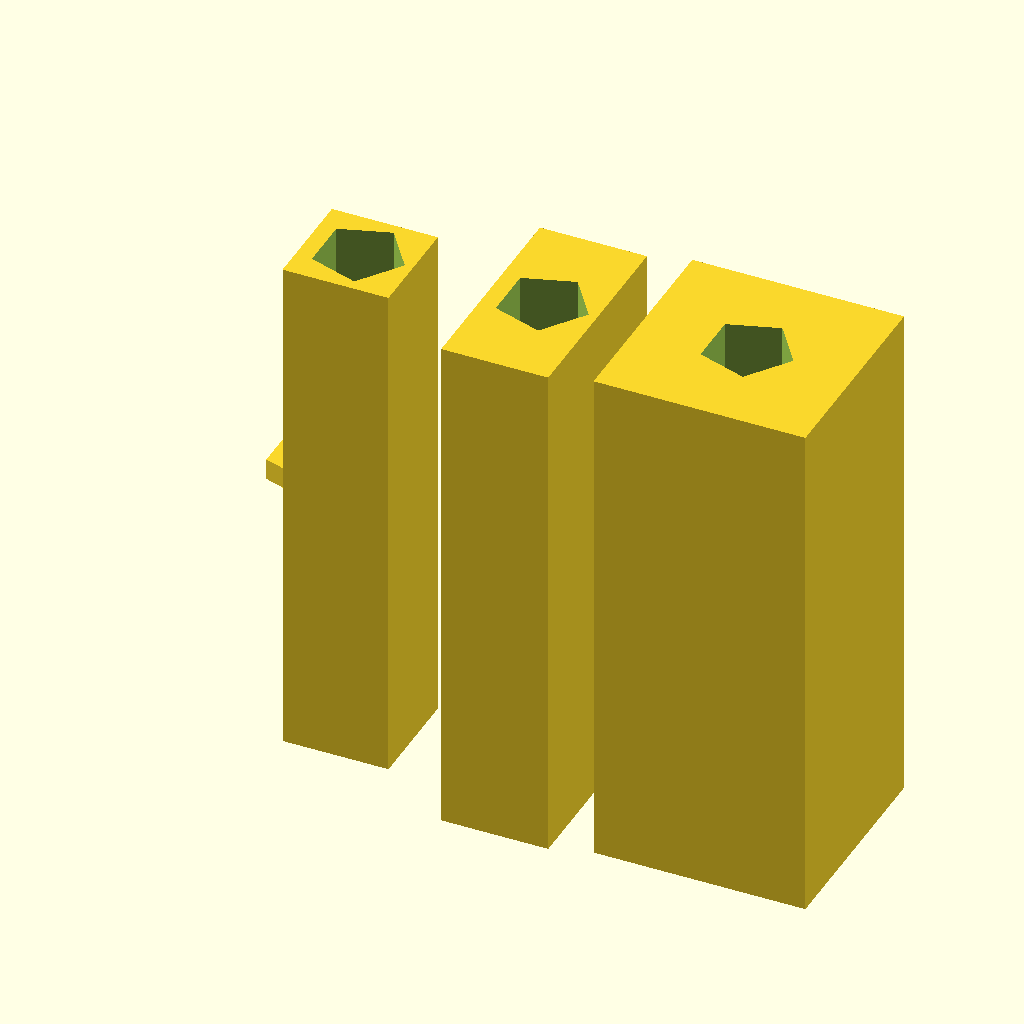
Cell 1: the model at its default parameters.
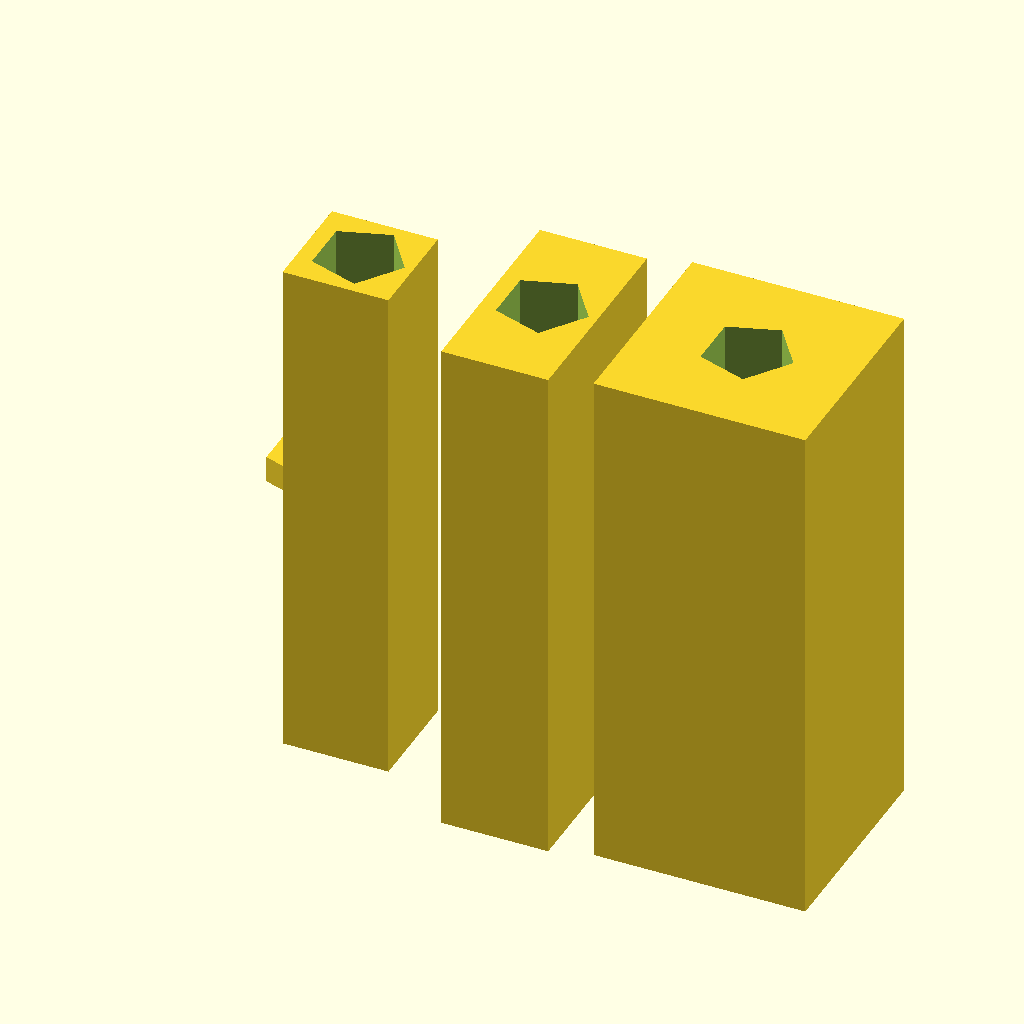
Cell 2 — EPS set to 0.02, the other parameters unchanged.
One fixed orthographic camera (rotation 55°, 0°, 25°; colour scheme Cornfield) for every cell.
OpenSCAD source file cadence/cad_coder/cad_coder_output/scad/0000_00009321.scad:
EPS = 0.01;

module circle_extrude(radius, height) {
    translate([0, 0, -height/2])
        linear_extrude(height=height)
            circle(r=radius);
}

module rectangle_with_circle_extrude(x, y, circle_radius, height) {
    translate([0, 0, -height/2])
        difference() {
            square([x, y]);
            translate([x/2, y/2])
                circle(r=circle_radius);
        }
    linear_extrude(height=height);
}

union() {
    translate([-0.5546875, 0.5234375, 0])
        circle_extrude(0.08684210526315789, 0.03125 + EPS);
    translate([-0.2109375, 0.5234375, 0])
        circle_extrude(0.08684210526315789, 0.03125 + EPS);
    translate([0.171875, 0.546875, 0])
        circle_extrude(0.08684210526315789, 0.03125 + EPS);
    translate([-0.5703125, 0.421875, 0])
        rectangle_with_circle_extrude(0.203125, 0.203125, 0.08552631578947369, 0.046875 + EPS);
    translate([-0.21875, 0.3203125, 0])
        rectangle_with_circle_extrude(0.20526315789473687, 0.40625, 0.08552631578947369, 0.046875 + EPS);
    translate([0.0625, 0.34375, 0])
        rectangle_with_circle_extrude(0.40625, 0.40625, 0.08552631578947369, 0.046875 + EPS);
}
Customizer parameters (derived from the source; name, type, default, range or options):
EPS: number, default 0.01
